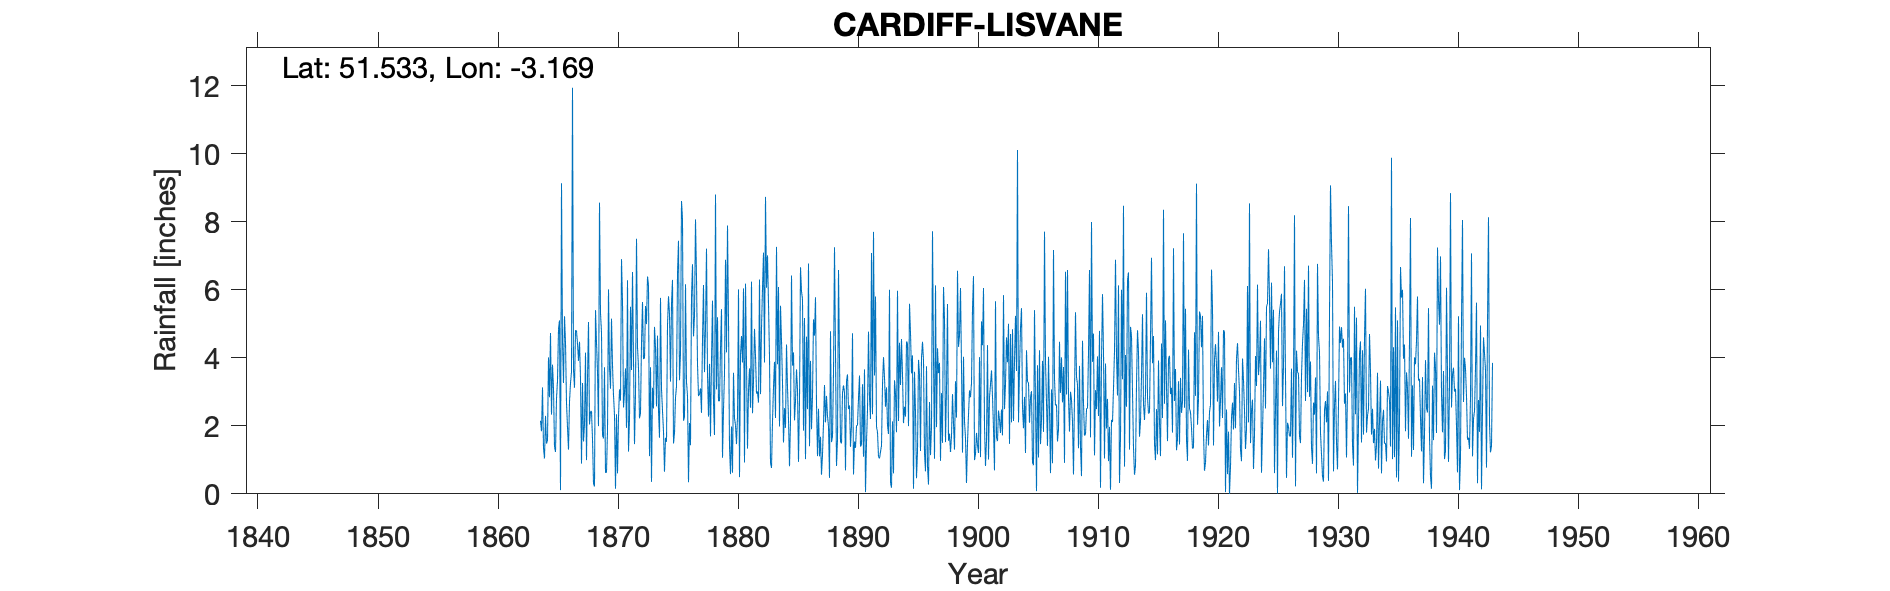

The data file committed next to this chart (first rows):
CARDIFF LISVANE, , , , , , , , , , , , , , , , , , , , , , , 
Grid ref, ST190822, Long, -3.169, Lat, 51.53, Elevation, 150, ft, , , , , , , , , , , , , , , 
Station no, , , , , , , , , , , , , , , , , , , , , , , 
, 1860, 1861, 1862, 1863, 1864, 1865, 1866, 1867, 1868, 1869, 1870, 1871, 1872, 1873, 1874, 1875, 1876, 1877, 1878, 1879, 1880, 1881, 1882
January, , , , , 2.15, 3.8, 5.22, 4.79, 5.05, 5.3, 3.78, 2.98, 7.5, 6.14, 5.76, 6.29, 2.26, 6.38, 2.27, 4.26, 0.62, 0.92, 2.95
February, , , , , 1.84, 3.1, 4.44, 4.42, 2.04, 4.75, 2.89, 3.69, 4.32, 1.11, 3.09, 1.48, 6.16, 3.8, 3.82, 5.43, 3.56, 6.18, 3.01
March, , , , , 3.13, 1.39, 2.67, 3.91, 2.42, 1.72, 2.32, 1.94, 3.7, 3.72, 2.44, 1.79, 3.28, 2.88, 1.69, 1.06, 2.22, 3.87, 2.68
April, , , , , 1.35, 1.23, 1.96, 4.47, 2.43, 1.63, 0.15, 6.28, 2.22, 0.35, 1.83, 2.83, 2.89, 2.93, 3.92, 2.48, 2.02, 1.33, 6.3
May, , , , , 1.04, 2.81, 1.3, 3.4, 1.61, 3.72, 2.34, 1.24, 2.37, 3.12, 0.65, 3.17, 0.34, 3.1, 5.68, 3.53, 1.46, 3.04, 2.93
June, , , , , 2.29, 3.33, 2.71, 0.89, 0.3, 0.62, 0.6, 2.2, 4.42, 2.51, 1.65, 6.47, 2.08, 2.38, 2.67, 6.88, 2.28, 3.69, 4.87
July, , , , , 1.48, 4.84, 3.25, 3.26, 0.22, 0.64, 2.26, 5.5, 5.64, 4.91, 1.53, 7.44, 1.43, 4.53, 1.73, 4.16, 6.01, 2.53, 6.04
August, , , , , 1.57, 5.1, 3.59, 1.54, 5.4, 1.86, 3.07, 3.64, 3.96, 4.32, 4.96, 3.34, 5.79, 6.14, 8.8, 7.89, 0.49, 6.24, 7.09
September, , , , , 4.01, 0.11, 11.94, 2.04, 4.45, 6.01, 2.74, 6.52, 4, 2.57, 5.81, 4.13, 6.75, 3.58, 3.07, 5.08, 4.09, 2.37, 3.86
October, , , , , 2.84, 9.13, 3.64, 4.15, 3.59, 3.7, 6.9, 3.93, 5.52, 4.65, 5.28, 8.61, 4.63, 4.89, 5.19, 1.4, 4.64, 3.32, 8.73
November, , , , , 4.73, 4.48, 3.12, 0.99, 1.99, 3.09, 5.65, 1.46, 4.99, 2.46, 3.3, 8.08, 5.23, 7.21, 2.73, 0.58, 3.86, 4.85, 6.06
December, , , , , 2.33, 3.26, 4.81, 3.38, 8.56, 5.15, 2.54, 2.92, 6.39, 1.65, 5.59, 2.15, 8.07, 3.5, 2.73, 1.98, 6.04, 4.06, 7.01
Total, , , , , 28.76, 42.58, 48.65, 37.24, 38.06, 38.19, 35.24, 42.3, 55.03, 37.51, 41.89, 55.78, 48.91, 51.32, 44.3, 44.73, 37.29, 42.4, 61.53
